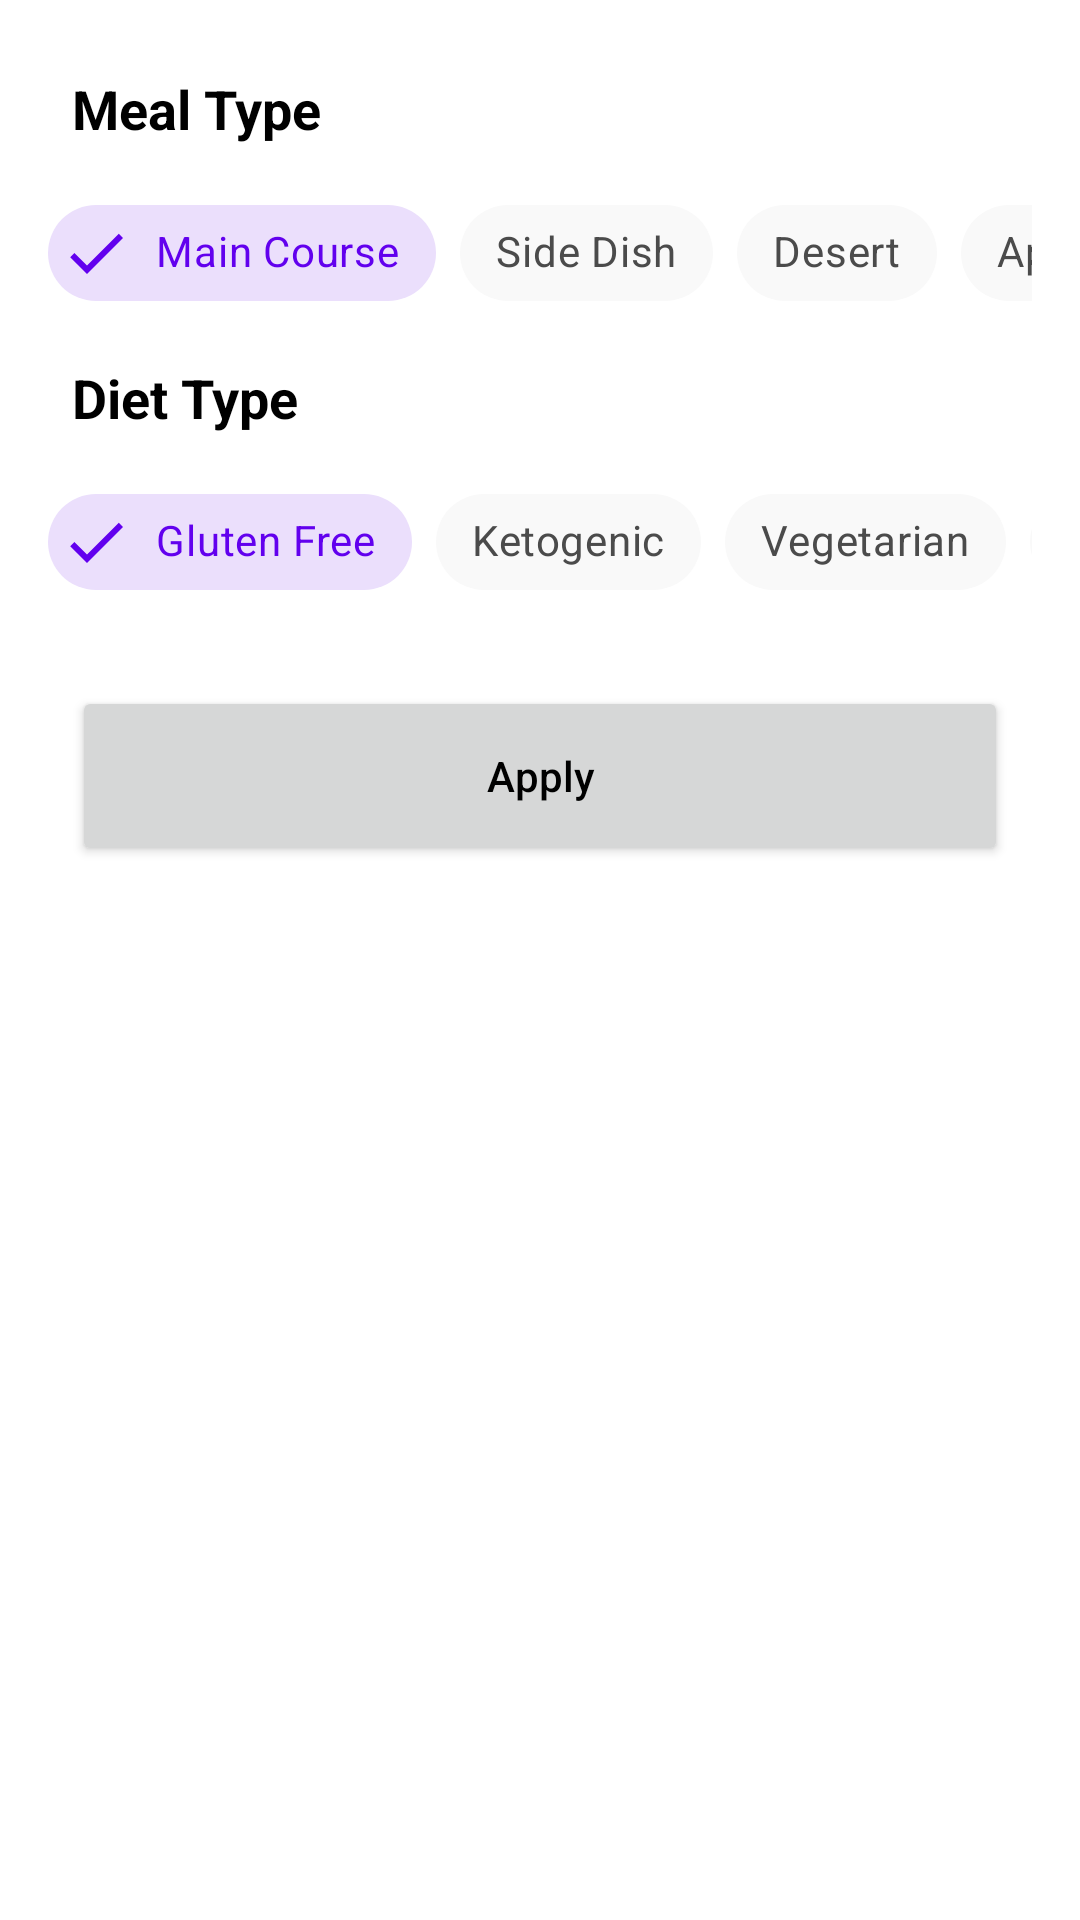

Here is an Android app screen rendered from its layout file. Give the layout XML and the strings, colors and styles it references.
<!-- AndroidManifest.xml: application theme Theme.Foody -->
<!-- res/layout/fragment_recipes_bottom_sheet.xml -->
<?xml version="1.0" encoding="utf-8"?>
<androidx.constraintlayout.widget.ConstraintLayout xmlns:android="http://schemas.android.com/apk/res/android"
    xmlns:app="http://schemas.android.com/apk/res-auto"
    xmlns:tools="http://schemas.android.com/tools"
    android:layout_width="match_parent"
    android:layout_height="wrap_content"
    android:background="@color/white"
    tools:context=".ui.fragments.recipes.bottomsheet.RecipesBottomSheet">


    <TextView
        android:id="@+id/mealType_txt"
        android:layout_width="wrap_content"
        android:layout_height="wrap_content"
        android:layout_marginStart="24dp"
        android:layout_marginTop="24dp"
        android:text="@string/meal_type"
        android:textColor="@color/dark"
        android:textSize="18sp"
        android:textStyle="bold"
        app:layout_constraintStart_toStartOf="parent"
        app:layout_constraintTop_toTopOf="parent" />

    <HorizontalScrollView
        android:id="@+id/mealType_scrollView"
        android:layout_width="match_parent"
        android:layout_height="wrap_content"
        android:layout_marginStart="16dp"
        android:layout_marginTop="12dp"
        android:layout_marginEnd="16dp"
        android:scrollbars="none"
        app:layout_constraintEnd_toEndOf="parent"
        app:layout_constraintStart_toStartOf="parent"
        app:layout_constraintTop_toBottomOf="@+id/mealType_txt">

        <LinearLayout
            android:layout_width="wrap_content"
            android:layout_height="match_parent"
            android:orientation="horizontal">


            <com.google.android.material.chip.ChipGroup
                android:id="@+id/mealType_chipGroup"
                android:layout_width="match_parent"
                android:layout_height="match_parent"
                app:checkedChip="@+id/main_course_chip"
                app:selectionRequired="true"
                app:singleLine="true"
                app:singleSelection="true">

                <com.google.android.material.chip.Chip
                    style="@style/CustomChipStyle"
                    android:id="@+id/main_course_chip"
                    android:layout_width="wrap_content"
                    android:layout_height="wrap_content"
                    android:text="@string/main_course" />

                <com.google.android.material.chip.Chip
                    style="@style/CustomChipStyle"
                    android:id="@+id/side_dish_chip"
                    android:layout_width="wrap_content"
                    android:layout_height="wrap_content"
                    android:text="@string/side_dish" />

                <com.google.android.material.chip.Chip
                    style="@style/CustomChipStyle"
                    android:id="@+id/desert_chip"
                    android:layout_width="wrap_content"
                    android:layout_height="wrap_content"
                    android:text="@string/desert" />

                <com.google.android.material.chip.Chip
                    style="@style/CustomChipStyle"
                    android:id="@+id/appetizer_chip"
                    android:layout_width="wrap_content"
                    android:layout_height="wrap_content"
                    android:text="@string/appetizer" />

                <com.google.android.material.chip.Chip
                    style="@style/CustomChipStyle"
                    android:id="@+id/bread_chip"
                    android:layout_width="wrap_content"
                    android:layout_height="wrap_content"
                    android:text="@string/bread" />

                <com.google.android.material.chip.Chip
                    style="@style/CustomChipStyle"
                    android:id="@+id/breakfast_chip"
                    android:layout_width="wrap_content"
                    android:layout_height="wrap_content"
                    android:text="@string/breakfast" />

                <com.google.android.material.chip.Chip
                    style="@style/CustomChipStyle"
                    android:id="@+id/soup_chip"
                    android:layout_width="wrap_content"
                    android:layout_height="wrap_content"
                    android:text="@string/soup" />

                <com.google.android.material.chip.Chip
                    style="@style/CustomChipStyle"
                    android:id="@+id/beverage_chip"
                    android:layout_width="wrap_content"
                    android:layout_height="wrap_content"
                    android:text="@string/beverage" />

                <com.google.android.material.chip.Chip
                    style="@style/CustomChipStyle"
                    android:id="@+id/marinade_chip"
                    android:layout_width="wrap_content"
                    android:layout_height="wrap_content"
                    android:text="@string/marinade" />

                <com.google.android.material.chip.Chip
                    style="@style/CustomChipStyle"
                    android:id="@+id/fingerfood_chip"
                    android:layout_width="wrap_content"
                    android:layout_height="wrap_content"
                    android:text="@string/fingerfood" />

                <com.google.android.material.chip.Chip
                    style="@style/CustomChipStyle"
                    android:id="@+id/snack_chip"
                    android:layout_width="wrap_content"
                    android:layout_height="wrap_content"
                    android:text="@string/snack" />

                <com.google.android.material.chip.Chip
                    style="@style/CustomChipStyle"
                    android:id="@+id/drink_chip"
                    android:layout_width="wrap_content"
                    android:layout_height="wrap_content"
                    android:text="@string/drink" />
            </com.google.android.material.chip.ChipGroup>
        </LinearLayout>
    </HorizontalScrollView>

    <TextView
        android:id="@+id/dietType_txt"
        android:layout_width="wrap_content"
        android:layout_height="wrap_content"
        android:layout_marginStart="24dp"
        android:layout_marginTop="12dp"
        android:text="@string/diet_type"
        android:textColor="@color/dark"
        android:textSize="18sp"
        android:textStyle="bold"
        app:layout_constraintStart_toStartOf="parent"
        app:layout_constraintTop_toBottomOf="@+id/mealType_scrollView" />

    <HorizontalScrollView
        android:id="@+id/dietType_scrollView"
        android:layout_width="match_parent"
        android:layout_height="wrap_content"
        android:layout_marginStart="16dp"
        android:layout_marginTop="12dp"
        android:layout_marginEnd="16dp"
        android:scrollbars="none"
        app:layout_constraintEnd_toEndOf="parent"
        app:layout_constraintStart_toStartOf="parent"
        app:layout_constraintTop_toBottomOf="@+id/dietType_txt">

        <LinearLayout
            android:layout_width="wrap_content"
            android:layout_height="match_parent"
            android:orientation="horizontal">


            <com.google.android.material.chip.ChipGroup
                android:id="@+id/dietType_chipGroup"
                android:layout_width="match_parent"
                android:layout_height="match_parent"
                app:checkedChip="@+id/gluten_free_chip"
                app:selectionRequired="true"
                app:singleLine="true"
                app:singleSelection="true">

                <com.google.android.material.chip.Chip
                    style="@style/CustomChipStyle"
                    android:id="@+id/gluten_free_chip"
                    android:layout_width="wrap_content"
                    android:layout_height="wrap_content"
                    android:text="@string/gluten_free" />

                <com.google.android.material.chip.Chip
                    style="@style/CustomChipStyle"
                    android:id="@+id/ketogenic_chip"
                    android:layout_width="wrap_content"
                    android:layout_height="wrap_content"
                    android:text="@string/ketogenic" />

                <com.google.android.material.chip.Chip
                    style="@style/CustomChipStyle"
                    android:id="@+id/vegetarian_chip"
                    android:layout_width="wrap_content"
                    android:layout_height="wrap_content"
                    android:text="@string/vegetarian" />

                <com.google.android.material.chip.Chip
                    style="@style/CustomChipStyle"
                    android:id="@+id/vegan_chip"
                    android:layout_width="wrap_content"
                    android:layout_height="wrap_content"
                    android:text="@string/vegan" />

                <com.google.android.material.chip.Chip
                    style="@style/CustomChipStyle"
                    android:id="@+id/pescetarian_chip"
                    android:layout_width="wrap_content"
                    android:layout_height="wrap_content"
                    android:text="@string/pescetarian" />

                <com.google.android.material.chip.Chip
                    style="@style/CustomChipStyle"
                    android:id="@+id/paleo_chip"
                    android:layout_width="wrap_content"
                    android:layout_height="wrap_content"
                    android:text="@string/paleo" />

                <com.google.android.material.chip.Chip
                    style="@style/CustomChipStyle"
                    android:id="@+id/primal_chip"
                    android:layout_width="wrap_content"
                    android:layout_height="wrap_content"
                    android:text="@string/primal" />

                <com.google.android.material.chip.Chip
                    style="@style/CustomChipStyle"
                    android:id="@+id/low_foodmap_chip"
                    android:layout_width="wrap_content"
                    android:layout_height="wrap_content"
                    android:text="@string/low_fodmap" />

                <com.google.android.material.chip.Chip
                    style="@style/CustomChipStyle"
                    android:id="@+id/whole30_chip"
                    android:layout_width="wrap_content"
                    android:layout_height="wrap_content"
                    android:text="@string/whole30" />

            </com.google.android.material.chip.ChipGroup>
        </LinearLayout>
    </HorizontalScrollView>

    <Button
        android:id="@+id/apply_button"
        android:layout_width="match_parent"
        android:layout_height="60dp"
        android:layout_marginStart="24dp"
        android:layout_marginTop="24dp"
        android:layout_marginEnd="24dp"
        android:layout_marginBottom="24dp"
        android:text="@string/apply"
        android:textAllCaps="false"
        android:textColor="@color/black"
        app:layout_constraintBottom_toBottomOf="parent"
        app:layout_constraintEnd_toEndOf="parent"
        app:layout_constraintHorizontal_bias="0.0"
        app:layout_constraintStart_toStartOf="parent"
        app:layout_constraintTop_toBottomOf="@+id/dietType_scrollView"
        app:layout_constraintVertical_bias="0.0" />

</androidx.constraintlayout.widget.ConstraintLayout>
<!-- resources referenced by this layout -->
<resources>
  <color name="black">#FF000000</color>
  <color name="dark">#000000</color>
  <color name="white">#FFFFFFFF</color>
  <string name="appetizer">Appetizer</string>
  <string name="apply">Apply</string>
  <string name="beverage">Beverage</string>
  <string name="bread">Bread</string>
  <string name="breakfast">Breakfast</string>
  <string name="desert">Desert</string>
  <string name="diet_type">Diet Type</string>
  <string name="drink">Drink</string>
  <string name="fingerfood">Fingerfood</string>
  <string name="gluten_free">Gluten Free</string>
  <string name="ketogenic">Ketogenic</string>
  <string name="low_fodmap">Low FODMAP</string>
  <string name="main_course">Main Course</string>
  <string name="marinade">Marinade</string>
  <string name="meal_type">Meal Type</string>
  <string name="paleo">Paleo</string>
  <string name="pescetarian">Pescetarian</string>
  <string name="primal">Primal</string>
  <string name="side_dish">Side Dish</string>
  <string name="snack">Snack</string>
  <string name="soup">Soup</string>
  <string name="vegan">Vegan</string>
  <string name="vegetarian">Vegetarian</string>
  <string name="whole30">Whole30</string>
  <style name="CustomChipStyle" parent="Widget.MaterialComponents.Chip.Filter">
  
          <item name="chipBackgroundColor">@color/chip_background_color</item>
          <item name="android:textColor">@color/chip_text_color</item>
          <item name="checkedIconTint">@color/chip_text_color</item>
  
      </style>
  <style name="Theme.Foody" parent="Theme.MaterialComponents.DayNight.DarkActionBar">
          
          <item name="colorPrimary">@color/purple_500</item>
          <item name="colorPrimaryVariant">@color/purple_700</item>
          <item name="colorOnPrimary">@color/white</item>
          
          <item name="colorSecondary">@color/teal_200</item>
          <item name="colorSecondaryVariant">@color/teal_700</item>
          <item name="colorOnSecondary">@color/black</item>
          
          <item name="android:statusBarColor" tools:targetApi="l">?attr/colorPrimaryVariant</item>
          
      </style>
  <color name="purple_500">#FF6200EE</color>
  <color name="purple_700">#FF3700B3</color>
  <color name="teal_200">#FF03DAC5</color>
  <color name="teal_700">#FF018786</color>
</resources>
